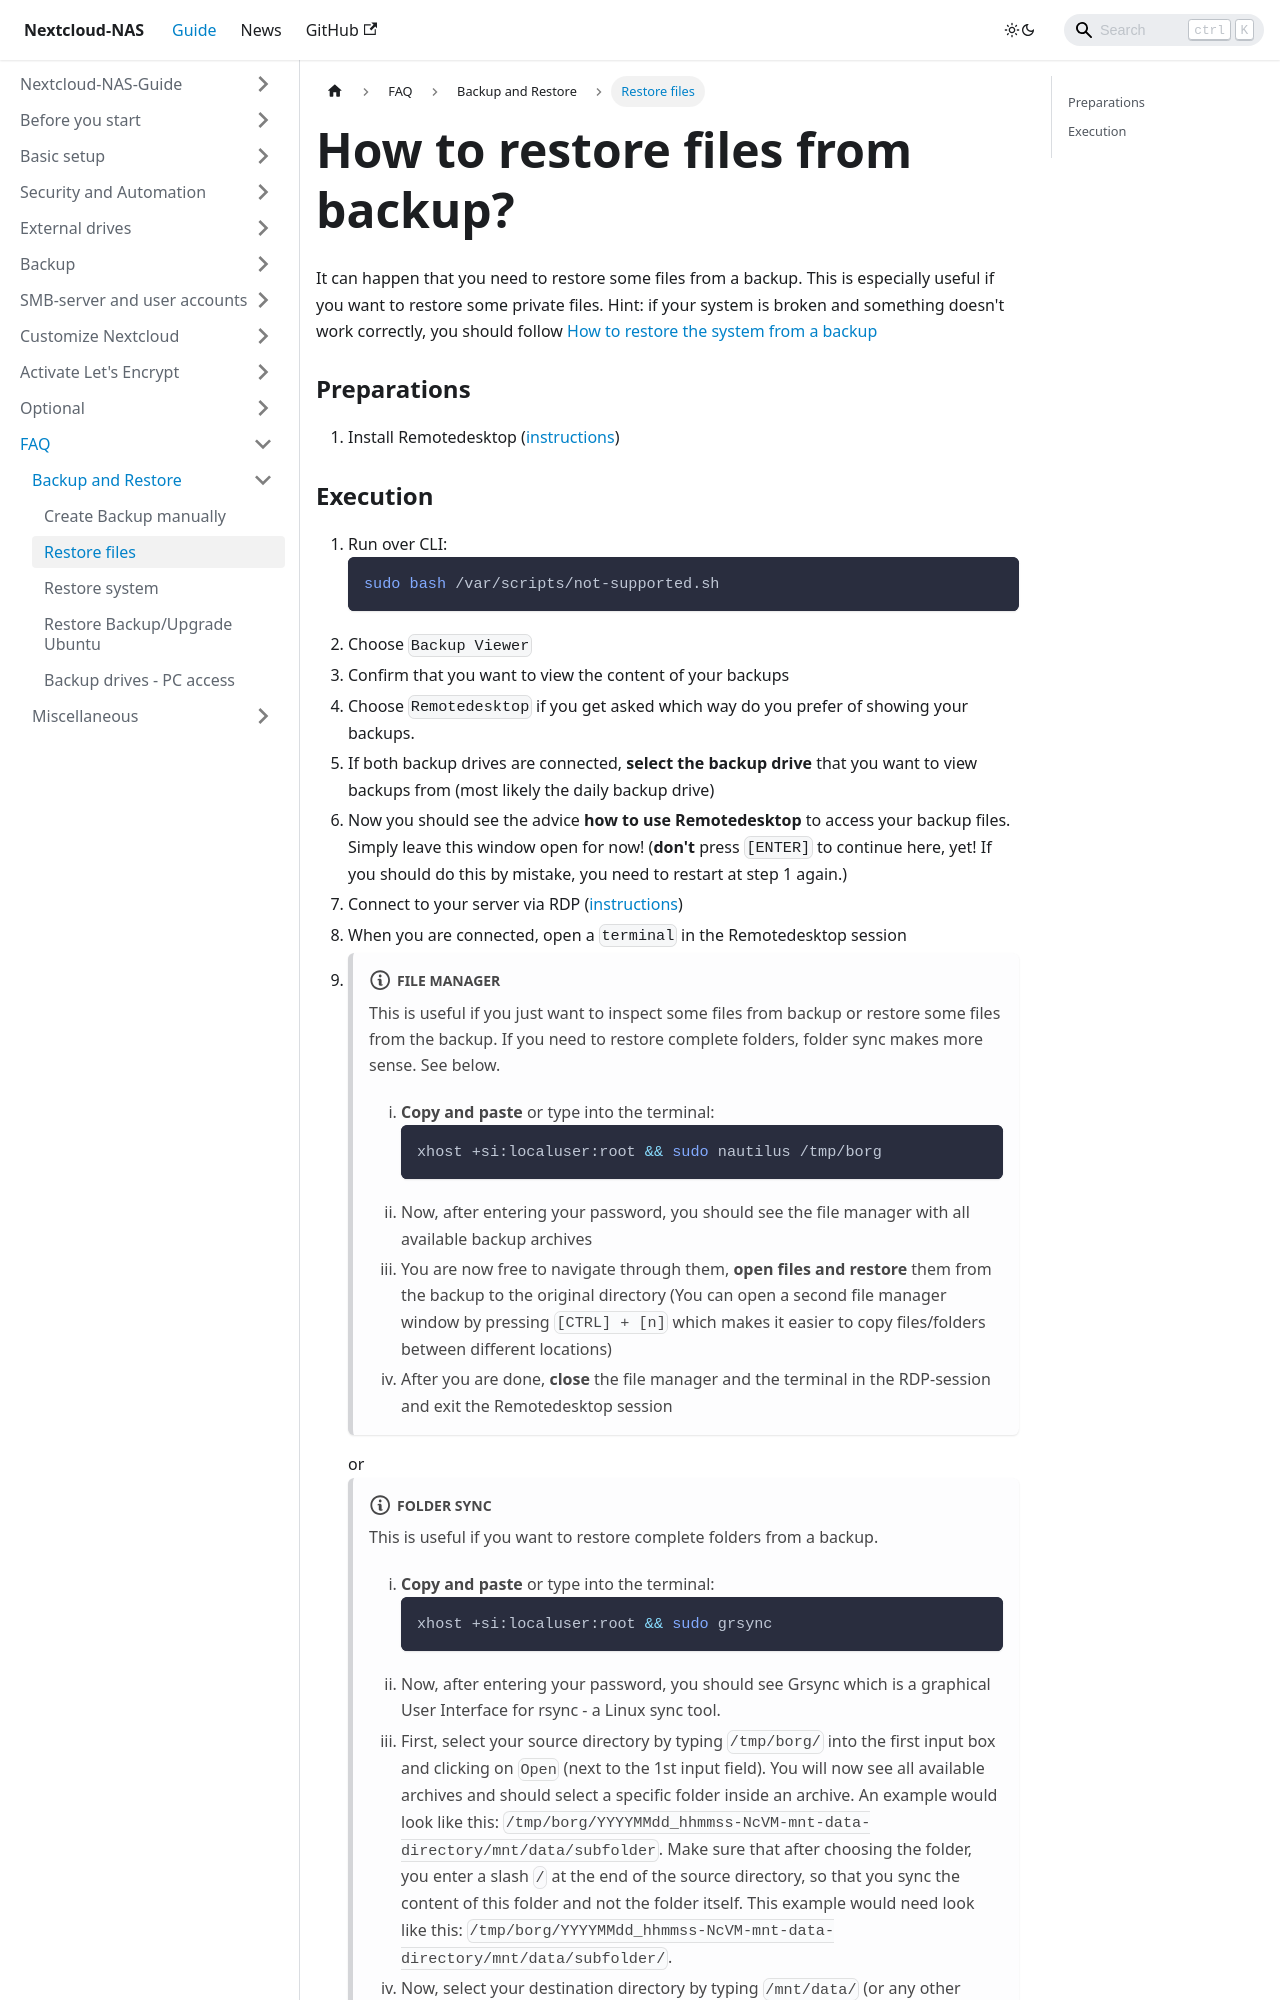

repository: szaimen/Nextcloud-NAS-Guide · page: docs/restore-files/index.html · generator: docusaurus

---
id: restore-files
title: How to restore files from backup?
sidebar_label: Restore files
---

It can happen that you need to restore some files from a backup. This is especially useful if you want to restore some private files. Hint: if your system is broken and something doesn't work correctly, you should follow [How to restore the system from a backup](./restore-system)

### Preparations
1. Install Remotedesktop ([instructions](./remotedesktop))
